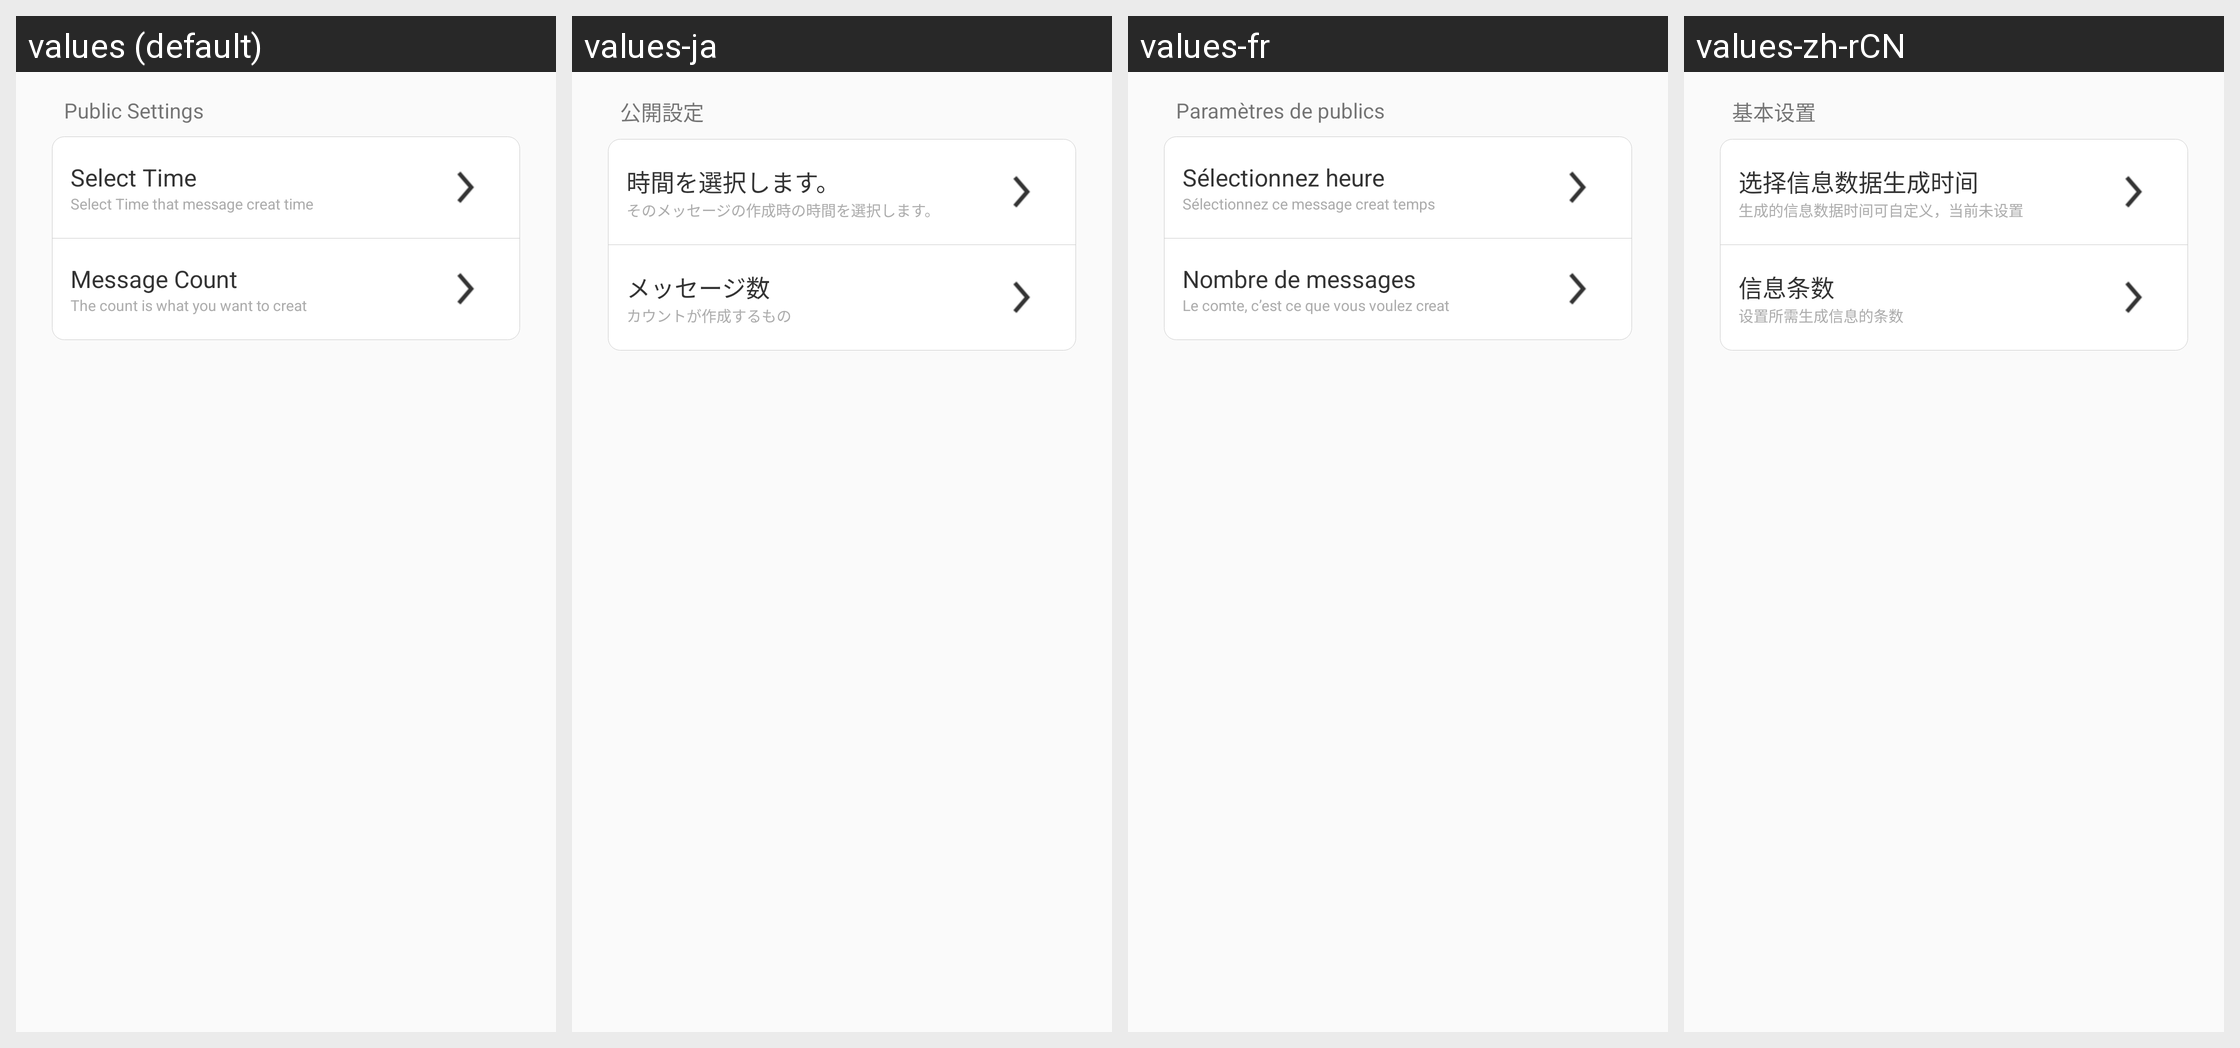

For this localized Android screen grid, give each drawn string resource with its value in every locale shown.
Android screen res/layout/settings_layout.xml rendered under 4 locales, left to right: values (default), values-ja, values-fr, values-zh-rCN. Device: Nexus 5 (rendered at 1080×1920; each locale shown at half size, 540×960, under a caption strip naming it); theme AppTheme.
Other locales in the repository, not shown: values-zh-rTW.
Strings drawn on this screen, with the default value and each locale's value (text and hints the layout hard-codes, and strings that could not be matched under every locale, appear in the picture but are not listed):

public_setting
  values: Public Settings
  values-ja: 公開設定
  values-fr: Paramètres de publics
  values-zh-rCN: 基本设置

settings_select_time
  values: Select Time
  values-ja: 時間を選択します。
  values-fr: Sélectionnez heure
  values-zh-rCN: 选择信息数据生成时间

settings_select_time_detail
  values: Select Time that message creat time
  values-ja: そのメッセージの作成時の時間を選択します。
  values-fr: Sélectionnez ce message creat temps
  values-zh-rCN: 生成的信息数据时间可自定义，当前未设置

settings_sms_count
  values: Message Count
  values-ja: メッセージ数
  values-fr: Nombre de messages
  values-zh-rCN: 信息条数

settings_sms_count_detail
  values: The count is what you want to creat
  values-ja: カウントが作成するもの
  values-fr: Le comte, c’est ce que vous voulez creat
  values-zh-rCN: 设置所需生成信息的条数
